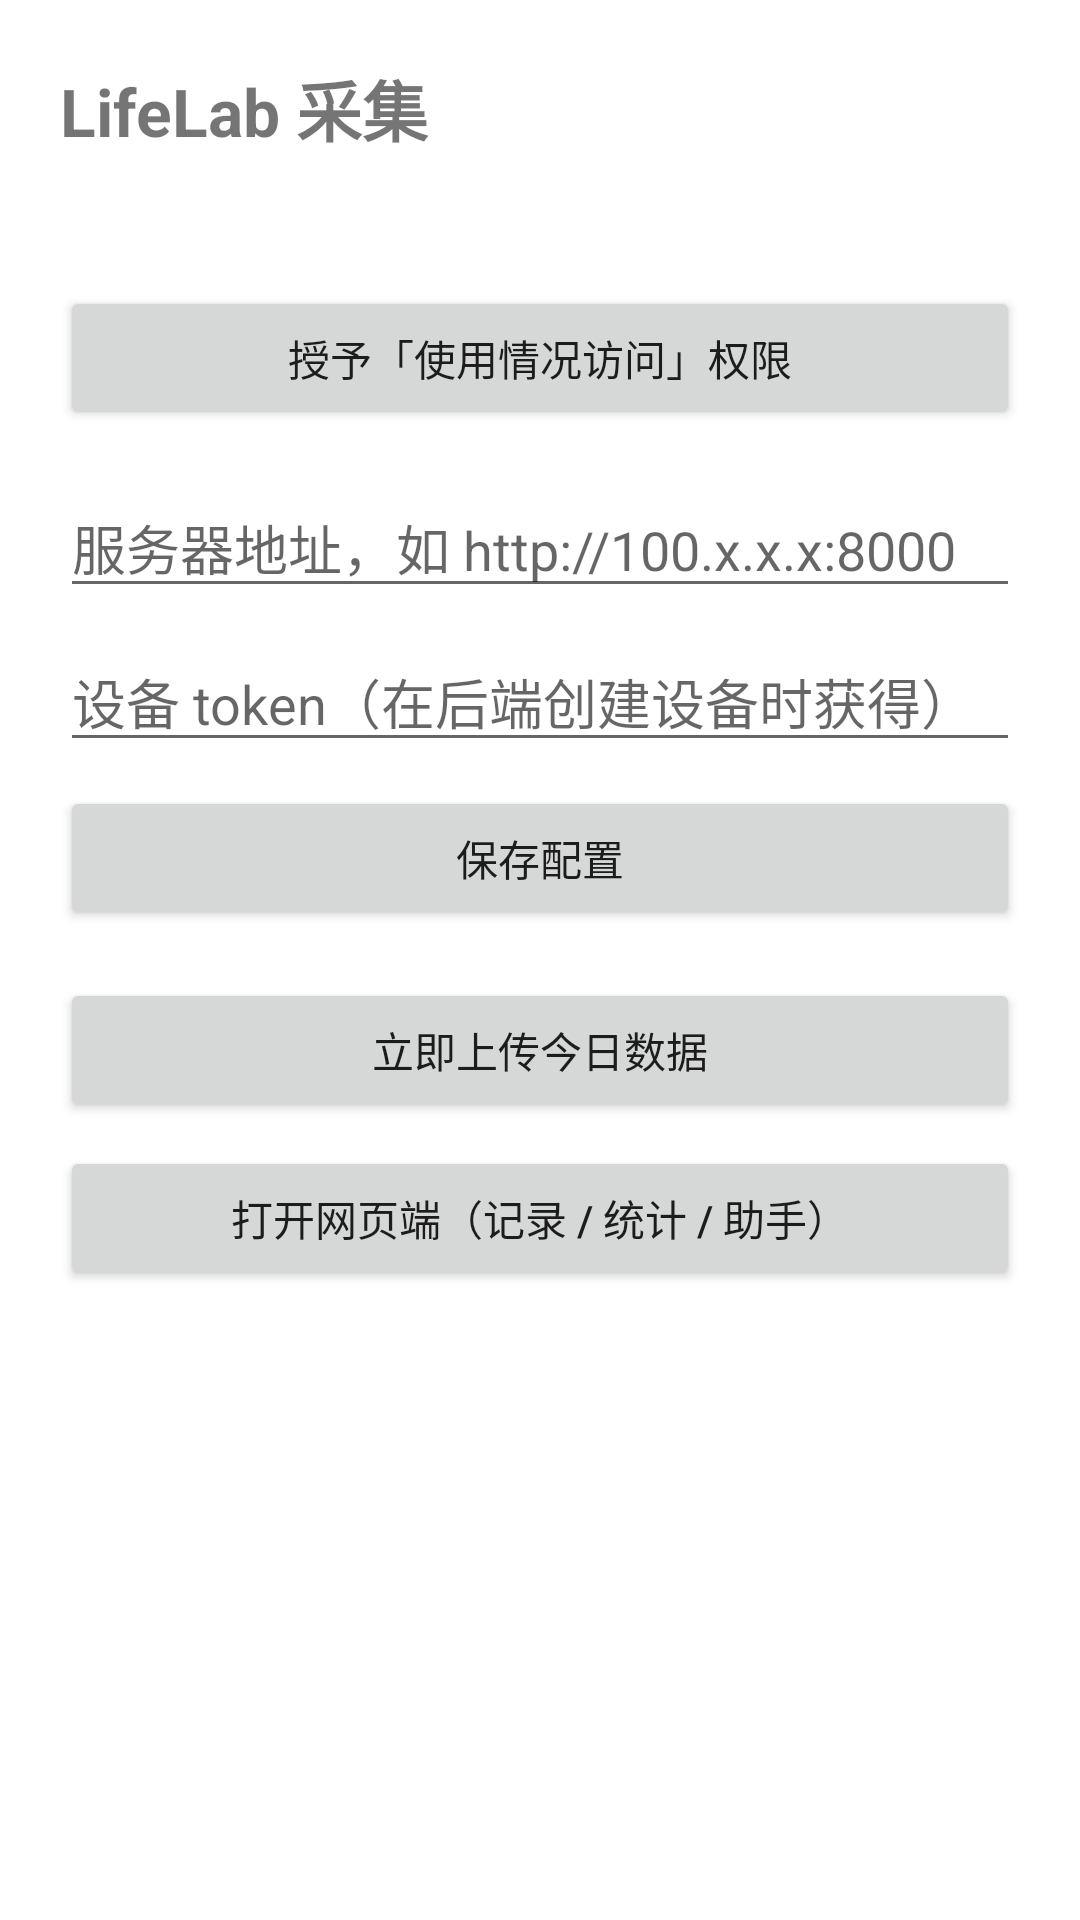

This screen was rendered from an Android layout file. Write that file and the resources it references.
<!-- AndroidManifest.xml: application theme Theme.LifeLabCollector -->
<!-- res/layout/activity_main.xml -->
<?xml version="1.0" encoding="utf-8"?>
<LinearLayout xmlns:android="http://schemas.android.com/apk/res/android"
    android:layout_width="match_parent"
    android:layout_height="match_parent"
    android:orientation="vertical"
    android:padding="20dp">

    <TextView
        android:layout_width="wrap_content"
        android:layout_height="wrap_content"
        android:text="@string/app_name"
        android:textSize="22sp"
        android:textStyle="bold" />

    <TextView
        android:id="@+id/statusText"
        android:layout_width="match_parent"
        android:layout_height="wrap_content"
        android:layout_marginTop="12dp"
        android:textSize="14sp" />

    <Button
        android:id="@+id/permissionButton"
        android:layout_width="match_parent"
        android:layout_height="wrap_content"
        android:layout_marginTop="12dp"
        android:text="@string/grant_permission" />

    <EditText
        android:id="@+id/baseUrlInput"
        android:layout_width="match_parent"
        android:layout_height="wrap_content"
        android:layout_marginTop="16dp"
        android:hint="@string/hint_base_url"
        android:inputType="textUri"
        android:importantForAutofill="no" />

    <EditText
        android:id="@+id/tokenInput"
        android:layout_width="match_parent"
        android:layout_height="wrap_content"
        android:layout_marginTop="8dp"
        android:hint="@string/hint_token"
        android:inputType="text"
        android:importantForAutofill="no" />

    <Button
        android:id="@+id/saveButton"
        android:layout_width="match_parent"
        android:layout_height="wrap_content"
        android:layout_marginTop="8dp"
        android:text="@string/save_config" />

    <Button
        android:id="@+id/uploadButton"
        android:layout_width="match_parent"
        android:layout_height="wrap_content"
        android:layout_marginTop="16dp"
        android:text="@string/upload_now" />

    <Button
        android:id="@+id/webButton"
        android:layout_width="match_parent"
        android:layout_height="wrap_content"
        android:layout_marginTop="8dp"
        android:text="@string/open_web" />

    <TextView
        android:id="@+id/resultText"
        android:layout_width="match_parent"
        android:layout_height="wrap_content"
        android:layout_marginTop="12dp"
        android:textSize="13sp" />
</LinearLayout>
<!-- resources referenced by this layout -->
<resources>
  <string name="app_name">LifeLab 采集</string>
  <string name="grant_permission">授予「使用情况访问」权限</string>
  <string name="hint_base_url">服务器地址，如 http://100.x.x.x:8000</string>
  <string name="hint_token">设备 token（在后端创建设备时获得）</string>
  <string name="open_web">打开网页端（记录 / 统计 / 助手）</string>
  <string name="save_config">保存配置</string>
  <string name="upload_now">立即上传今日数据</string>
  <style name="Theme.LifeLabCollector" parent="Theme.MaterialComponents.DayNight.NoActionBar">
          <item name="colorPrimary">#222222</item>
          <item name="colorPrimaryVariant">#222222</item>
          <item name="colorOnPrimary">#FFFFFF</item>
          <item name="colorSecondary">#7D4FA8</item>
      </style>
</resources>
